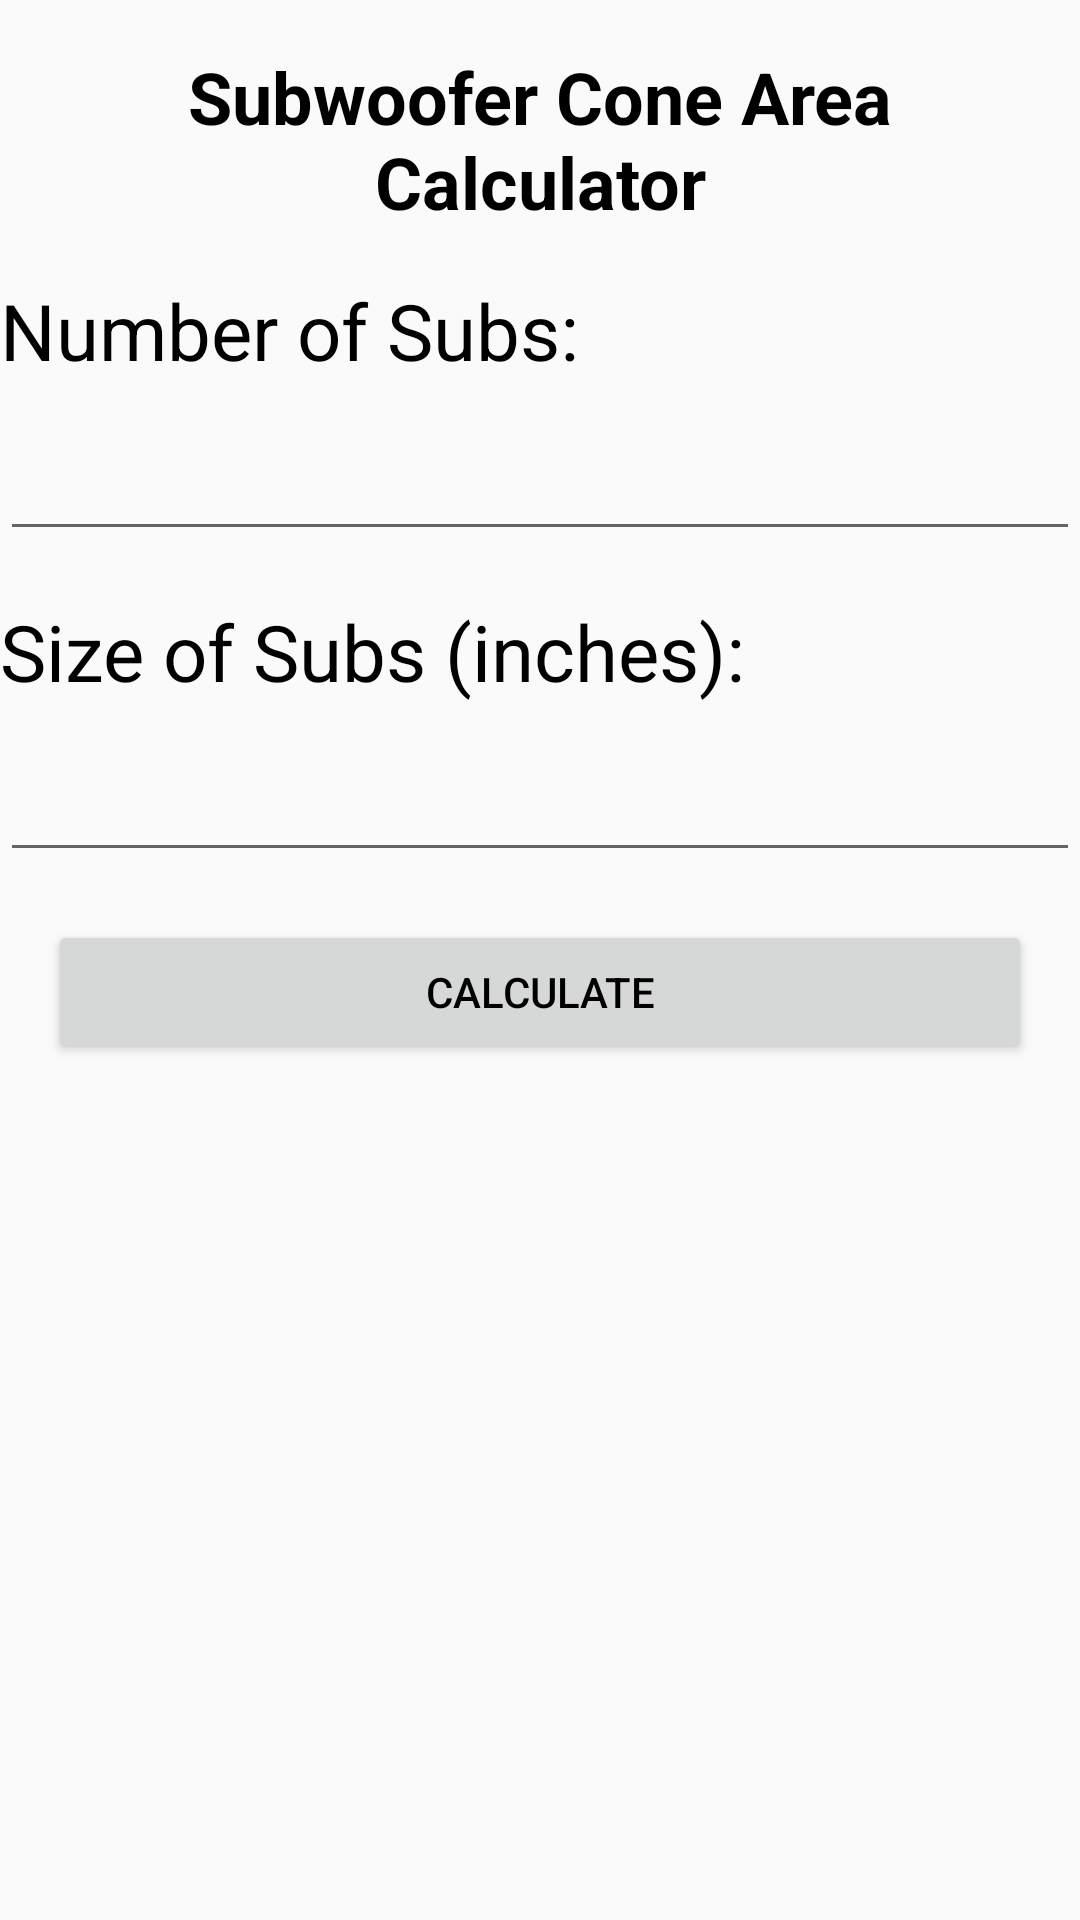

Produce the Android XML layout that renders to this screen, including the resource entries it uses.
<!-- AndroidManifest.xml: application theme AppTheme -->
<!-- res/layout/fragment_conearea.xml -->
<?xml version="1.0" encoding="utf-8"?>
<LinearLayout
    xmlns:android="http://schemas.android.com/apk/res/android"
    xmlns:tools="http://schemas.android.com/tools"
    tools:context=".Calculator_Cone_Area"
    android:orientation="vertical"
    android:layout_width="match_parent"
    android:layout_height="match_parent">

    <TextView
        android:layout_width="match_parent"
        android:layout_height="wrap_content"
        android:layout_margin="16dp"
        android:text="@string/subwoofer_cone_area_calculator"
        android:gravity="center"
        android:textSize="24sp"
        android:textStyle="bold"
        android:textColor="#000000" />

    <TextView
        android:layout_width="wrap_content"
        android:layout_height="wrap_content"
        android:text="Number of Subs:"
        android:textSize="26sp"
        android:layout_marginBottom="8dp"
        android:textColor="#000000" />

    <EditText
        android:id="@+id/numSubsEditText"
        android:layout_width="match_parent"
        android:layout_height="wrap_content"
        android:inputType="number"
        android:minHeight="48dp"
        android:autofillHints=""
        android:textColor="#000000" />

    <TextView
        android:layout_width="wrap_content"
        android:layout_height="wrap_content"
        android:text="@string/size_of_subs_inches"
        android:textSize="26sp"
        android:layout_marginTop="16dp"
        android:layout_marginBottom="8dp"
        android:textColor="#000000" />

    <EditText
        android:id="@+id/subSizeEditText"
        android:layout_width="match_parent"
        android:layout_height="wrap_content"
        android:inputType="numberDecimal"
        android:minHeight="48dp"
        android:autofillHints=""
        android:textColor="#000000" />

    <Button
        android:id="@+id/calculateButton"
        android:layout_width="match_parent"
        android:layout_height="wrap_content"
        android:layout_margin="16dp"
        android:text="@string/calculate"
        android:textColor="#000000" />

    <TextView
        android:id="@+id/resultTextView"
        android:layout_width="wrap_content"
        android:layout_height="wrap_content"
        android:textSize="22sp"
        android:layout_marginTop="16dp"
        android:textColor="#000000" />

</LinearLayout>
<!-- resources referenced by this layout -->
<resources>
  <string name="calculate">Calculate</string>
  <string name="size_of_subs_inches">Size of Subs (inches):</string>
  <string name="subwoofer_cone_area_calculator">Subwoofer Cone Area Calculator</string>
  <style name="AppTheme" parent="Theme.AppCompat.Light.DarkActionBar">
          
          
          
          <item name="colorPrimary">#55165e</item>
          <item name="colorPrimaryDark">#2c0b2f</item>
          <item name="colorAccent">#0F9D58</item>
      </style>
</resources>
